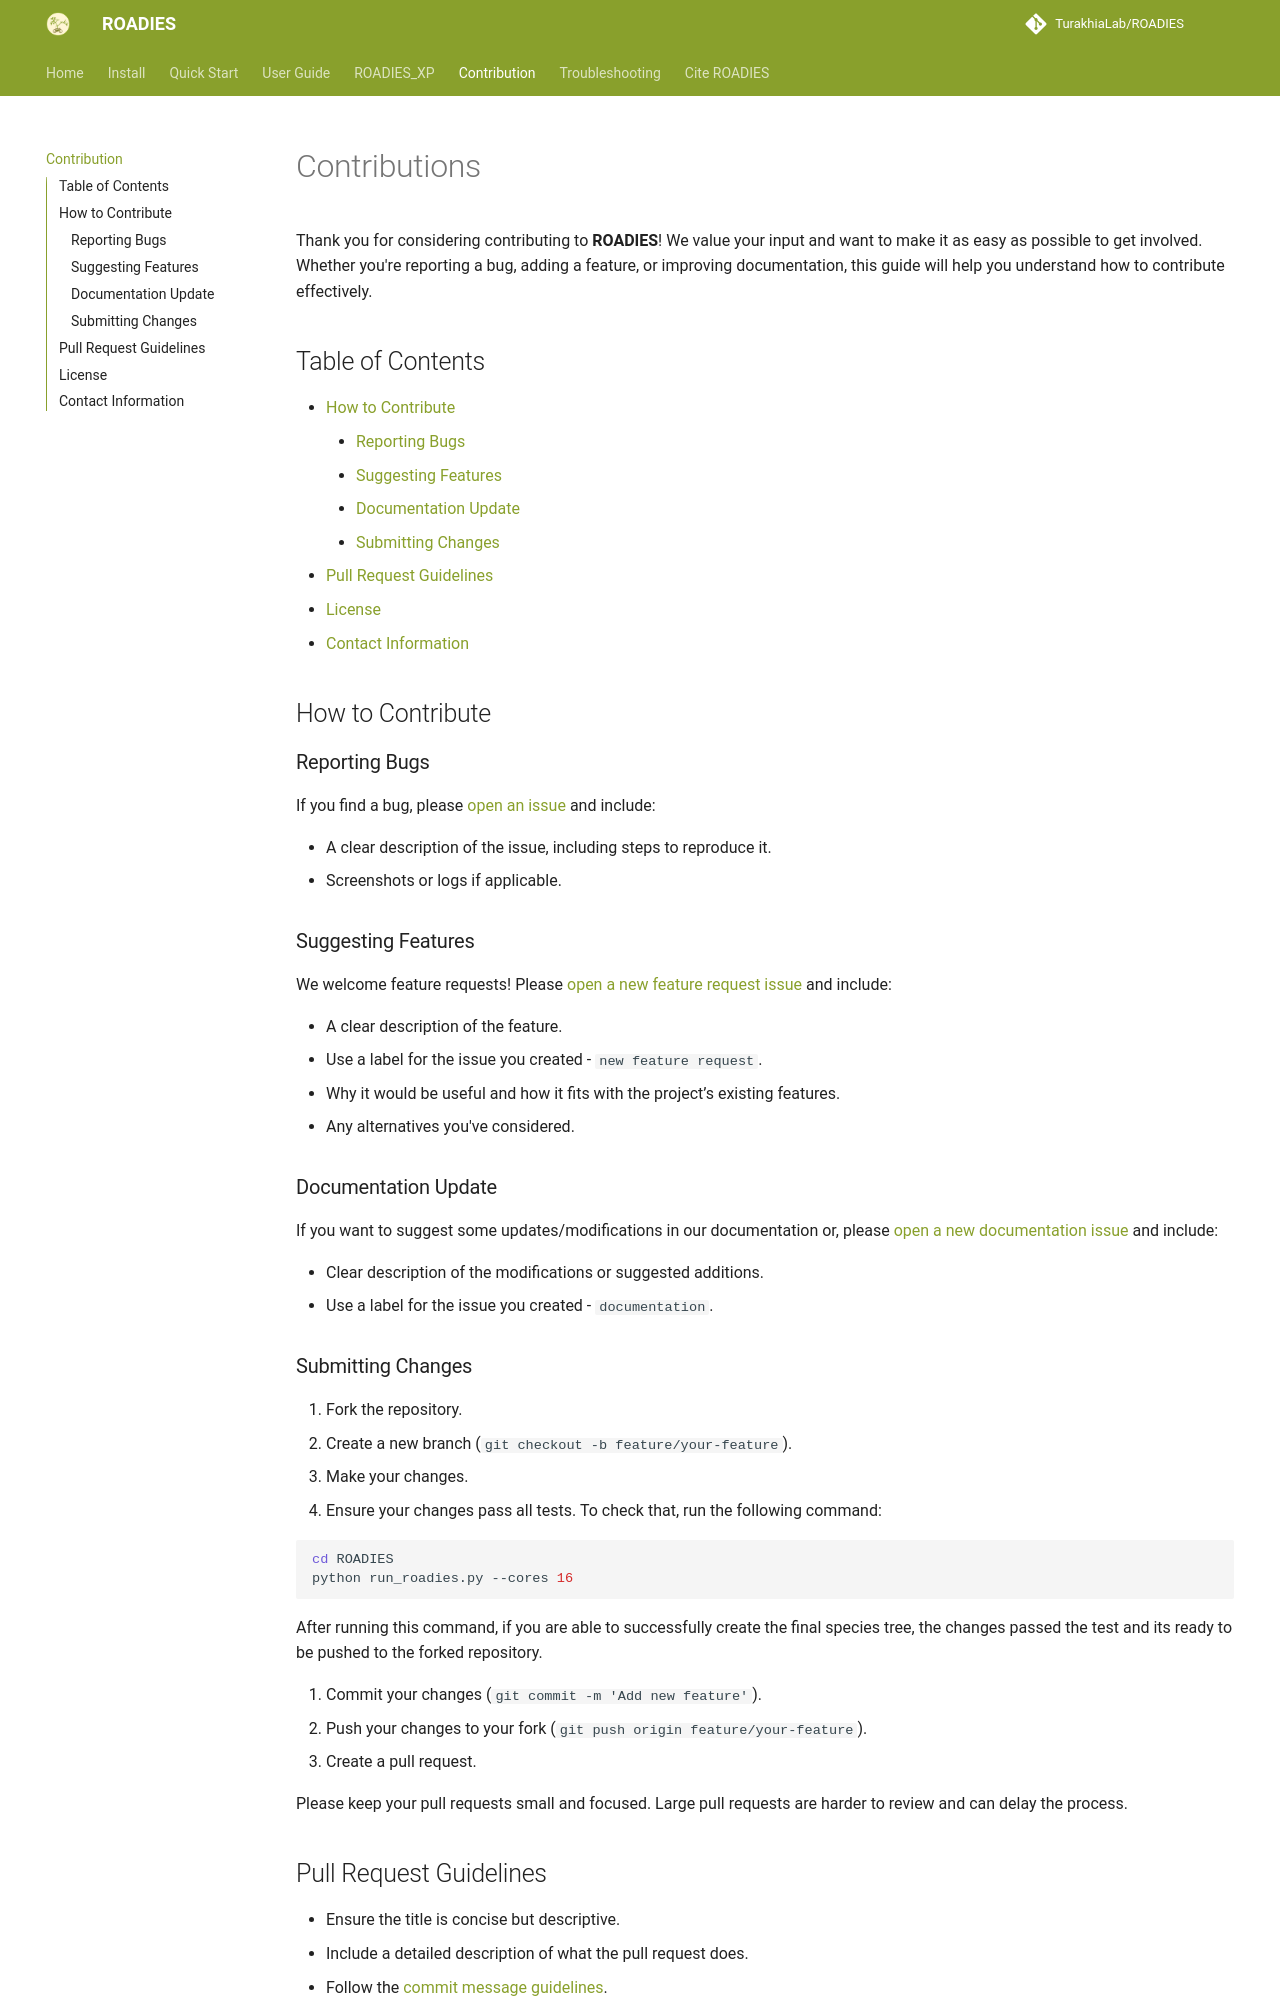

repository: TurakhiaLab/ROADIES · page: contribution/index.html · generator: mkdocs

# Contributions

Thank you for considering contributing to **ROADIES**! We value your input and want to make it as easy as possible to get involved. Whether you're reporting a bug, adding a feature, or improving documentation, this guide will help you understand how to contribute effectively.

## Table of Contents
- [How to Contribute](#how-to-contribute)
    - [Reporting Bugs](#reporting-bugs)
    - [Suggesting Features](#suggesting-features)
    - [Documentation Update](#documentation-update)
    - [Submitting Changes](#submitting-changes)
- [Pull Request Guidelines](#pull-request-guidelines)
- [License](#license)
- [Contact Information](#contact-information)

## How to Contribute

### Reporting Bugs
If you find a bug, please [open an issue](https://github.com/TurakhiaLab/ROADIES/issues) and include:

- A clear description of the issue, including steps to reproduce it.
- Screenshots or logs if applicable.

### Suggesting Features
We welcome feature requests! Please [open a new feature request issue](https://github.com/TurakhiaLab/ROADIES/issues) and include:

- A clear description of the feature.
- Use a label for the issue you created - `new feature request`.
- Why it would be useful and how it fits with the project’s existing features.
- Any alternatives you've considered.

### Documentation Update
If you want to suggest some updates/modifications in our documentation or, please [open a new documentation issue](https://github.com/TurakhiaLab/ROADIES/issues) and include:

- Clear description of the modifications or suggested additions.
- Use a label for the issue you created - `documentation`.


### Submitting Changes
1. Fork the repository.
2. Create a new branch (`git checkout -b feature/your-feature`).
3. Make your changes.
4. Ensure your changes pass all tests. To check that, run the following command:

```bash
cd ROADIES
python run_roadies.py --cores 16
```
After running this command, if you are able to successfully create the final species tree, the changes passed the test and its ready to be pushed to the forked repository. 

5. Commit your changes (`git commit -m 'Add new feature'`).
6. Push your changes to your fork (`git push origin feature/your-feature`).
7. Create a pull request.

Please keep your pull requests small and focused. Large pull requests are harder to review and can delay the process.
